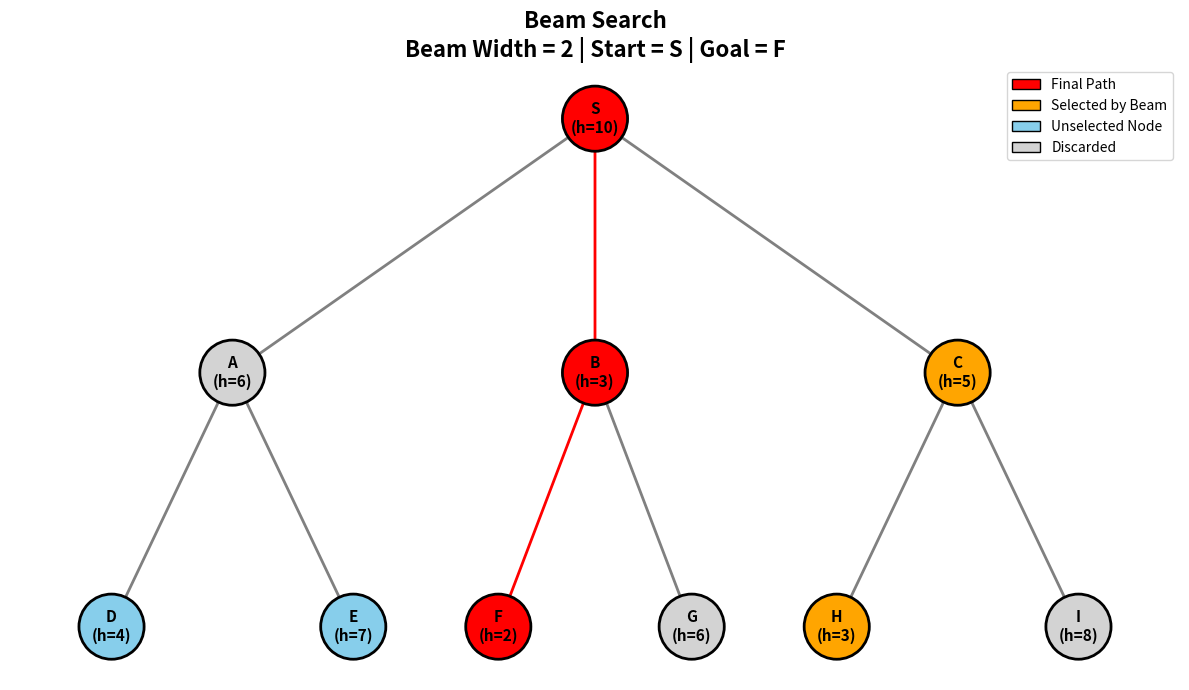

Source code (Python):
import networkx as nx
import matplotlib.pyplot as plt
from matplotlib.patches import Patch


def beam_search(graph, heuristic, start, goal, beam_width):
    parent = {start: None}
    beam = [start]
    selected_nodes = {start}
    discarded_nodes = set()
    expanded_nodes = set()

    print("\n==============================")
    print(" BEAM SEARCH")
    print("==============================")

    level = 0

    while beam:
        print(f"\nLevel {level}")
        print("Current Beam:", beam)

        # Check if goal is in beam
        if goal in beam:
            print("\nGoal Found!")

            path = []
            current = goal
            while current is not None:
                path.append(current)
                current = parent[current]
            path.reverse()

            print("Final Path:", " -> ".join(path))
            return path, selected_nodes, discarded_nodes, expanded_nodes

        candidates = []

        # Expand nodes in current beam
        for node in beam:
            expanded_nodes.add(node)
            for neighbor in graph.get(node, []):
                if neighbor not in selected_nodes:
                    candidates.append(neighbor)
                    if neighbor not in parent:
                        parent[neighbor] = node

        # Remove duplicates while preserving order
        candidates = list(dict.fromkeys(candidates))

        print("Candidates:", candidates)

        # Sort by heuristic (ascending — lower is better)
        candidates.sort(key=lambda x: heuristic[x])

        print("Sorted:", [(node, heuristic[node]) for node in candidates])

        # Select best W nodes
        new_beam = candidates[:beam_width]
        discarded = candidates[beam_width:]

        discarded_nodes.update(discarded)
        selected_nodes.update(new_beam)

        print("Selected:", [(node, heuristic[node]) for node in new_beam])
        print("Discarded:", [(node, heuristic[node]) for node in discarded])

        beam = new_beam
        level += 1

    print("\nGoal could not be reached.")
    return None, selected_nodes, discarded_nodes, expanded_nodes


# ── Graph definition ──────────────────────────────────────────────────────────

graph = {
    'S': ['A', 'B', 'C'],
    'A': ['D', 'E'],
    'B': ['F', 'G'],
    'C': ['H', 'I'],
    'D': [],
    'E': [],
    'F': [],
    'G': [],
    'H': [],
    'I': [],
}

# ── Heuristic values ──────────────────────────────────────────────────────────

heuristic = {
    'S': 10,
    'A': 6,
    'B': 3,
    'C': 5,
    'D': 4,
    'E': 7,
    'F': 2,
    'G': 6,
    'H': 3,
    'I': 8,
}

# ── Parameters ────────────────────────────────────────────────────────────────

start = 'S'
goal = 'F'
beam_width = 2

# ── Run beam search ───────────────────────────────────────────────────────────

path, selected_nodes, discarded_nodes, expanded_nodes = beam_search(
    graph, heuristic, start, goal, beam_width
)

# ── Build NetworkX graph ──────────────────────────────────────────────────────

G = nx.DiGraph()
for node in graph:
    G.add_node(node)
    for neighbor in graph[node]:
        G.add_edge(node, neighbor)

# ── Node positions ────────────────────────────────────────────────────────────

pos = {
    'S': (0, 3),
    'A': (-3, 2),
    'B': (0, 2),
    'C': (3, 2),
    'D': (-4, 1),
    'E': (-2, 1),
    'F': (-0.8, 1),
    'G': (0.8, 1),
    'H': (2, 1),
    'I': (4, 1),
}

# ── Node colors ───────────────────────────────────────────────────────────────

node_colors = []
for node in G.nodes():
    if path and node in path:
        node_colors.append("red")
    elif node in discarded_nodes:
        node_colors.append("lightgray")
    elif node in selected_nodes:
        node_colors.append("orange")
    else:
        node_colors.append("skyblue")

# ── Edge colors ───────────────────────────────────────────────────────────────

edge_colors = []
for u, v in G.edges():
    if path and u in path and v in path:
        is_path_edge = any(
            path[i] == u and path[i + 1] == v
            for i in range(len(path) - 1)
        )
        edge_colors.append("red" if is_path_edge else "gray")
    else:
        edge_colors.append("gray")

# ── Node labels ───────────────────────────────────────────────────────────────

labels = {node: f"{node}\n(h={heuristic[node]})" for node in G.nodes()}

# ── Draw ──────────────────────────────────────────────────────────────────────

plt.figure(figsize=(12, 7))

nx.draw_networkx_edges(
    G, pos,
    edge_color=edge_colors,
    arrows=True,
    arrowsize=20,
    width=2,
)

nx.draw_networkx_nodes(
    G, pos,
    node_color=node_colors,
    node_size=2200,
    edgecolors="black",
    linewidths=2,
)

nx.draw_networkx_labels(
    G, pos,
    labels=labels,
    font_size=11,
    font_weight="bold",
)

plt.title(
    f"Beam Search\nBeam Width = {beam_width} | Start = {start} | Goal = {goal}",
    fontsize=16,
    fontweight="bold",
)

legend_elements = [
    Patch(facecolor="red",       edgecolor="black", label="Final Path"),
    Patch(facecolor="orange",    edgecolor="black", label="Selected by Beam"),
    Patch(facecolor="skyblue",   edgecolor="black", label="Unselected Node"),
    Patch(facecolor="lightgray", edgecolor="black", label="Discarded"),
]

plt.legend(handles=legend_elements, loc="upper right")
plt.axis("off")
plt.tight_layout()
plt.show()
